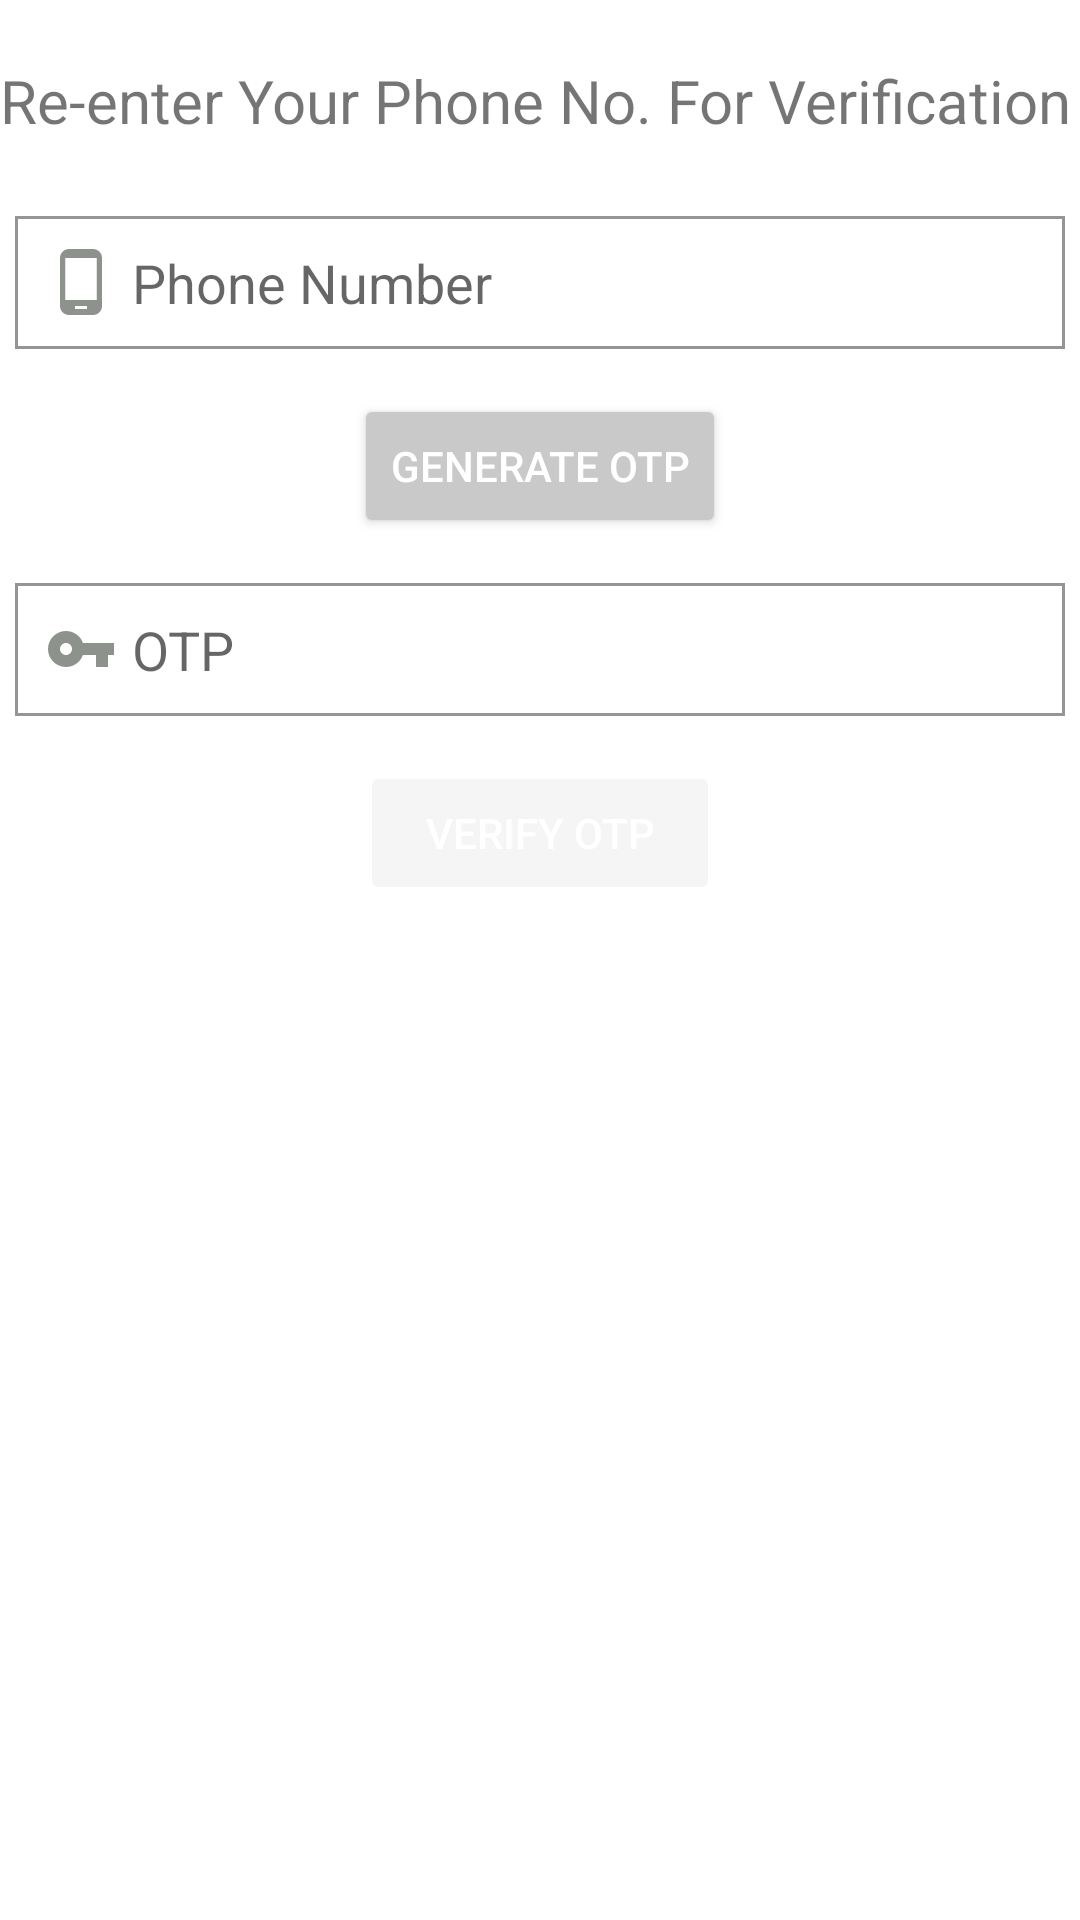

Android layout source for this screen:
<!-- AndroidManifest.xml: application theme AppTheme.NoActionBar -->
<!-- res/layout/activity_otp_phone.xml -->
<?xml version="1.0" encoding="utf-8"?>
<RelativeLayout xmlns:android="http://schemas.android.com/apk/res/android"
    xmlns:app="http://schemas.android.com/apk/res-auto"
    xmlns:tools="http://schemas.android.com/tools"
    android:layout_width="match_parent"
    android:layout_height="match_parent"
    tools:context=".activities.OtpActivity"
    android:layout_margin="10dp">

    <TextView
        android:id="@+id/textTv"
        android:layout_width="match_parent"
        android:layout_height="wrap_content"
        android:text="Re-enter Your Phone No. For Verification"
        android:layout_marginTop="20dp"
        android:layout_marginBottom="20dp"
        android:textSize="20dp"
        android:layout_centerHorizontal="true"/>
    <EditText
        android:id="@+id/phoneEt"
        android:layout_width="match_parent"
        android:layout_height="wrap_content"
        android:layout_below="@id/textTv"
        android:layout_marginStart="5dp"
        android:layout_marginTop="5dp"
        android:layout_marginEnd="5dp"
        android:layout_marginBottom="5dp"
        android:background="@drawable/shape_rect02"
        android:drawableStart="@drawable/ic_phone_gray"
        android:drawablePadding="5dp"
        android:hint="Phone Number"
        android:inputType="phone"
        android:padding="10dp"
        android:textColor="@color/colorPrimaryDark"/>

    <Button
        android:id="@+id/btnGenerateOTP"
        style="@style/Widget.AppCompat.Button.Colored"
        android:layout_width="wrap_content"
        android:layout_height="wrap_content"
        android:layout_below="@id/phoneEt"
        android:layout_centerHorizontal="true"
        android:layout_marginTop="10dp"
        android:layout_marginBottom="10dp"
        android:minWidth="120dp"
        android:text="Generate OTP"
        android:textColor="@color/colorWhite" />

    <EditText
        android:id="@+id/otpEt"
        android:layout_width="match_parent"
        android:layout_height="wrap_content"
        android:layout_below="@id/btnGenerateOTP"
        android:layout_marginStart="5dp"
        android:layout_marginTop="5dp"
        android:layout_marginEnd="5dp"
        android:layout_marginBottom="5dp"
        android:background="@drawable/shape_rect02"
        android:drawableStart="@drawable/ic_otp_gray"
        android:drawablePadding="5dp"
        android:hint="OTP"
        android:inputType="number"
        android:padding="10dp"
        android:textColor="@color/colorPrimaryDark"/>

    <Button
        android:id="@+id/btnVerifyBtn"
        style="@style/Widget.AppCompat.Button.Colored"
        android:layout_width="wrap_content"
        android:layout_height="wrap_content"
        android:layout_below="@id/otpEt"
        android:layout_centerHorizontal="true"
        android:layout_marginTop="10dp"
        android:minWidth="120dp"
        android:text="verify OTP"
        android:textColor="@color/colorWhite"
        android:enabled="false"/>

    <ProgressBar
        android:id="@+id/progressBar"
        android:layout_width="wrap_content"
        android:layout_height="wrap_content"
        android:layout_below="@id/btnVerifyBtn"
        android:layout_centerHorizontal="true"
        android:visibility="invisible"/>


</RelativeLayout>
<!-- resources referenced by this layout -->
<resources>
  <color name="colorPrimaryDark">#EB5774</color>
  <color name="colorWhite">#fff</color>
  <!-- drawable ic_otp_gray (drawable) -->
  <vector android:height="24dp" android:tint="#8D928D"
      android:viewportHeight="24" android:viewportWidth="24"
      android:width="24dp" xmlns:android="http://schemas.android.com/apk/res/android">
      <path android:fillColor="@android:color/white" android:pathData="M12.65,10C11.83,7.67 9.61,6 7,6c-3.31,0 -6,2.69 -6,6s2.69,6 6,6c2.61,0 4.83,-1.67 5.65,-4H17v4h4v-4h2v-4H12.65zM7,14c-1.1,0 -2,-0.9 -2,-2s0.9,-2 2,-2 2,0.9 2,2 -0.9,2 -2,2z"/>
  </vector>
  <!-- drawable ic_phone_gray (drawable) -->
  <vector android:height="24dp" android:tint="#8D928D"
      android:viewportHeight="24" android:viewportWidth="24"
      android:width="24dp" xmlns:android="http://schemas.android.com/apk/res/android">
      <path android:fillColor="@android:color/white" android:pathData="M16,1L8,1C6.34,1 5,2.34 5,4v16c0,1.66 1.34,3 3,3h8c1.66,0 3,-1.34 3,-3L19,4c0,-1.66 -1.34,-3 -3,-3zM14,21h-4v-1h4v1zM17.25,18L6.75,18L6.75,4h10.5v14z"/>
  </vector>
  <!-- drawable shape_rect02 (drawable) -->
  <?xml version="1.0" encoding="utf-8"?>
  <shape xmlns:android="http://schemas.android.com/apk/res/android"
      android:shape="rectangle">
  
      <solid android:color="@color/colorWhite"/>
      <stroke android:color="@color/colorGray02"
          android:width="1dp"/>
  
  </shape>
  <style name="AppTheme.NoActionBar">
          <item name="windowActionBar">false</item>
          <item name="windowNoTitle">true</item>
      </style>
  <color name="colorGray02">#959595</color>
</resources>
